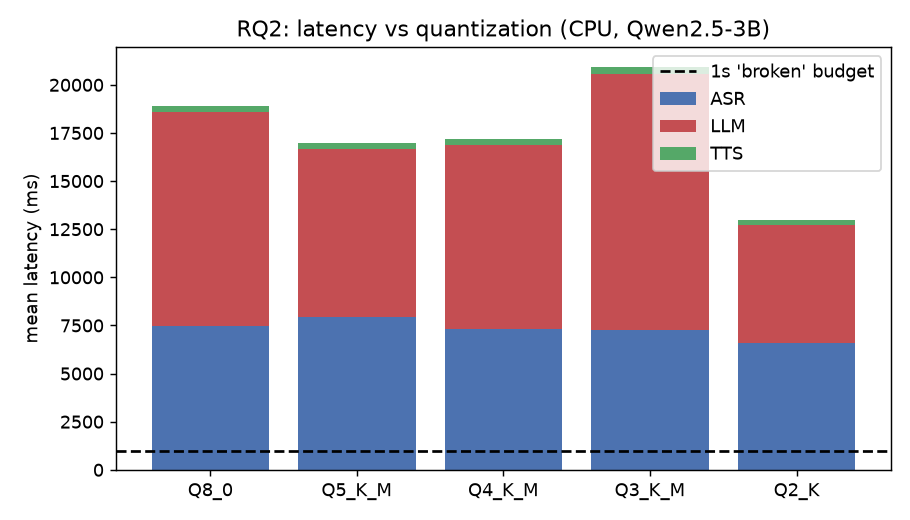

Source data for this figure (header and first rows):
quant, n, asr_ms, llm_ms, tts_ms, ttfa_ms, total_ms, decode_tps, decode_tps_std, avg_tokens
Q8_0, 20, 7494, 11120, 283.8, 8780, 18905, 6.467, 1.388, 63.7
Q5_K_M, 20, 7948, 8717, 302.4, 9113, 16975, 6.197, 1.768, 44.5
Q4_K_M, 20, 7327, 9543, 299.9, 7812, 17177, 9.123, 1.279, 82.6
Q3_K_M, 20, 7269, 13315, 324.1, 8104, 20916, 7.837, 1.133, 96.3
Q2_K, 20, 6601, 6111, 258.5, 7136, 12978, 10.09, 0.8534, 58.5
